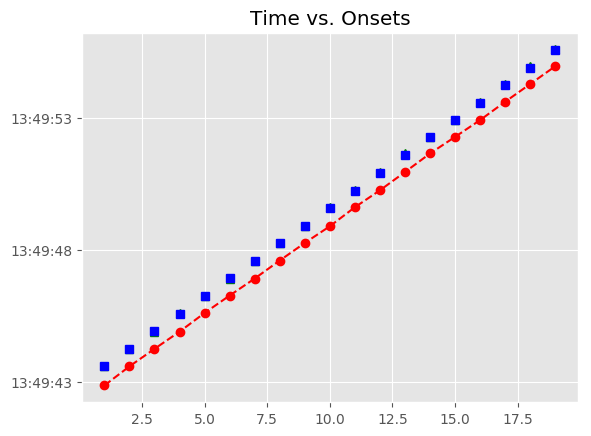

Data behind this chart, as committed beside it:
, Asynchrony, Tap Onset, Test, True Onset, User ID, IOI, Max, Min, Sanitized Tap Onset, Sanitized Asynchrony, Sanitized Mean Asynchrony, Sanitized Std Dev Asynchrony, Mean Asynchrony, Std Dev Asynchrony, Missed Taps, Phase Correction Response
1, -722.3, 2018-05-07 13:49:42.858116000, A2b2, 2018-05-07 13:49:43.580394000, 521.0, 0 days 00:00:00.673379000, 2018-05-07 13:49:43.917083500, 2018-05-07 13:49:43.255315000, 2018-05-07 13:49:43.582614000, 2.22, 16.08, 23.91, -654.6, 29.47, 0, -8.648
2, -671.2, 2018-05-07 13:49:43.582614000, A2b2, 2018-05-07 13:49:44.253773000, 521.0, 0 days 00:00:00.673379000, 2018-05-07 13:49:44.590462500, 2018-05-07 13:49:43.917083500, 2018-05-07 13:49:44.247345000, -6.428, 16.08, 23.91, -654.6, 29.47, 0, -21.66
3, -679.8, 2018-05-07 13:49:44.247345000, A2b2, 2018-05-07 13:49:44.927152000, 521.0, 0 days 00:00:00.650158000, 2018-05-07 13:49:45.252231000, 2018-05-07 13:49:44.590462500, 2018-05-07 13:49:44.899066000, -28.09, 16.08, 23.91, -654.6, 29.47, 0, 58.69
4, -678.2, 2018-05-07 13:49:44.899066000, A2b2, 2018-05-07 13:49:45.577310000, 521.0, 0 days 00:00:00.673379000, 2018-05-07 13:49:45.913999500, 2018-05-07 13:49:45.252231000, 2018-05-07 13:49:45.607913000, 30.6, 16.08, 23.91, -654.6, 29.47, 0, -12.5
5, -642.8, 2018-05-07 13:49:45.607913000, A2b2, 2018-05-07 13:49:46.250689000, 521.0, 0 days 00:00:00.673379000, 2018-05-07 13:49:46.587378500, 2018-05-07 13:49:45.913999500, 2018-05-07 13:49:46.268791000, 18.1, 16.08, 23.91, -654.6, 29.47, 0, -28.04
6, -655.3, 2018-05-07 13:49:46.268791000, A2b2, 2018-05-07 13:49:46.924068000, 521.0, 0 days 00:00:00.673379000, 2018-05-07 13:49:47.260757500, 2018-05-07 13:49:46.587378500, 2018-05-07 13:49:46.914126000, -9.942, 16.08, 23.91, -654.6, 29.47, 0, 9.853
7, -683.3, 2018-05-07 13:49:46.914126000, A2b2, 2018-05-07 13:49:47.597447000, 521.0, 0 days 00:00:00.650158000, 2018-05-07 13:49:47.922526000, 2018-05-07 13:49:47.260757500, 2018-05-07 13:49:47.597358000, -0.089, 16.08, 23.91, -654.6, 29.47, 0, 16.17
8, -650.2, 2018-05-07 13:49:47.597358000, A2b2, 2018-05-07 13:49:48.247605000, 521.0, 0 days 00:00:00.673379000, 2018-05-07 13:49:48.584294500, 2018-05-07 13:49:47.922526000, 2018-05-07 13:49:48.263689000, 16.08, 16.08, 23.91, -654.6, 29.47, 0, -40
9, -657.3, 2018-05-07 13:49:48.263689000, A2b2, 2018-05-07 13:49:48.920984000, 521.0, 0 days 00:00:00.673379000, 2018-05-07 13:49:49.257673500, 2018-05-07 13:49:48.584294500, 2018-05-07 13:49:48.897063000, -23.92, 16.08, 23.91, -654.6, 29.47, 0, 48.43
10, -697.3, 2018-05-07 13:49:48.897063000, A2b2, 2018-05-07 13:49:49.594363000, 521.0, 0 days 00:00:00.650158000, 2018-05-07 13:49:49.919442000, 2018-05-07 13:49:49.257673500, 2018-05-07 13:49:49.618873000, 24.51, 16.08, 23.91, -654.6, 29.47, 0, -8.373
11, -625.6, 2018-05-07 13:49:49.618873000, A2b2, 2018-05-07 13:49:50.244521000, 521.0, 0 days 00:00:00.673379000, 2018-05-07 13:49:50.581210500, 2018-05-07 13:49:49.919442000, 2018-05-07 13:49:50.260658000, 16.14, 16.08, 23.91, -654.6, 29.47, 0, 19.51
12, -657.2, 2018-05-07 13:49:50.260658000, A2b2, 2018-05-07 13:49:50.917900000, 521.0, 0 days 00:00:00.673379000, 2018-05-07 13:49:51.254589500, 2018-05-07 13:49:50.581210500, 2018-05-07 13:49:50.953548000, 35.65, 16.08, 23.91, -654.6, 29.47, 0, 29.75
13, -637.7, 2018-05-07 13:49:50.953548000, A2b2, 2018-05-07 13:49:51.591279000, 521.0, 0 days 00:00:00.673378000, 2018-05-07 13:49:51.927968000, 2018-05-07 13:49:51.254589500, 2018-05-07 13:49:51.656678000, 65.4, 16.08, 23.91, -654.6, 29.47, 0, -42.76
14, -608, 2018-05-07 13:49:51.656678000, A2b2, 2018-05-07 13:49:52.264657000, 521.0, 0 days 00:00:00.650159000, 2018-05-07 13:49:52.589736500, 2018-05-07 13:49:51.927968000, 2018-05-07 13:49:52.287300000, 22.64, 16.08, 23.91, -654.6, 29.47, 0, -12.79
15, -627.5, 2018-05-07 13:49:52.287300000, A2b2, 2018-05-07 13:49:52.914816000, 521.0, 0 days 00:00:00.673379000, 2018-05-07 13:49:53.251505500, 2018-05-07 13:49:52.589736500, 2018-05-07 13:49:52.924668000, 9.852, 16.08, 23.91, -654.6, 29.47, 0, 21.93
16, -663.5, 2018-05-07 13:49:52.924668000, A2b2, 2018-05-07 13:49:53.588195000, 521.0, 0 days 00:00:00.673379000, 2018-05-07 13:49:53.924884500, 2018-05-07 13:49:53.251505500, 2018-05-07 13:49:53.619973000, 31.78, 16.08, 23.91, -654.6, 29.47, 0, -1.368
17, -641.6, 2018-05-07 13:49:53.619973000, A2b2, 2018-05-07 13:49:54.261574000, 521.0, 0 days 00:00:00.650158000, 2018-05-07 13:49:54.586653000, 2018-05-07 13:49:53.924884500, 2018-05-07 13:49:54.291984000, 30.41, 16.08, 23.91, -654.6, 29.47, 0, 23.99
18, -619.7, 2018-05-07 13:49:54.291984000, A2b2, 2018-05-07 13:49:54.911732000, 521.0, 0 days 00:00:00.673379000, 2018-05-07 13:49:55.248421500, 2018-05-07 13:49:54.586653000, 2018-05-07 13:49:54.966127000, 54.4, 16.08, 23.91, -654.6, 29.47, 0, -38.27
19, -619, 2018-05-07 13:49:54.966127000, A2b2, 2018-05-07 13:49:55.585111000, 521.0, 0 days 00:00:00.673379000, 2018-05-07 13:49:55.921800500, 2018-05-07 13:49:55.248421500, 2018-05-07 13:49:55.601237000, 16.13, 16.08, 23.91, -654.6, 29.47, 0, 
